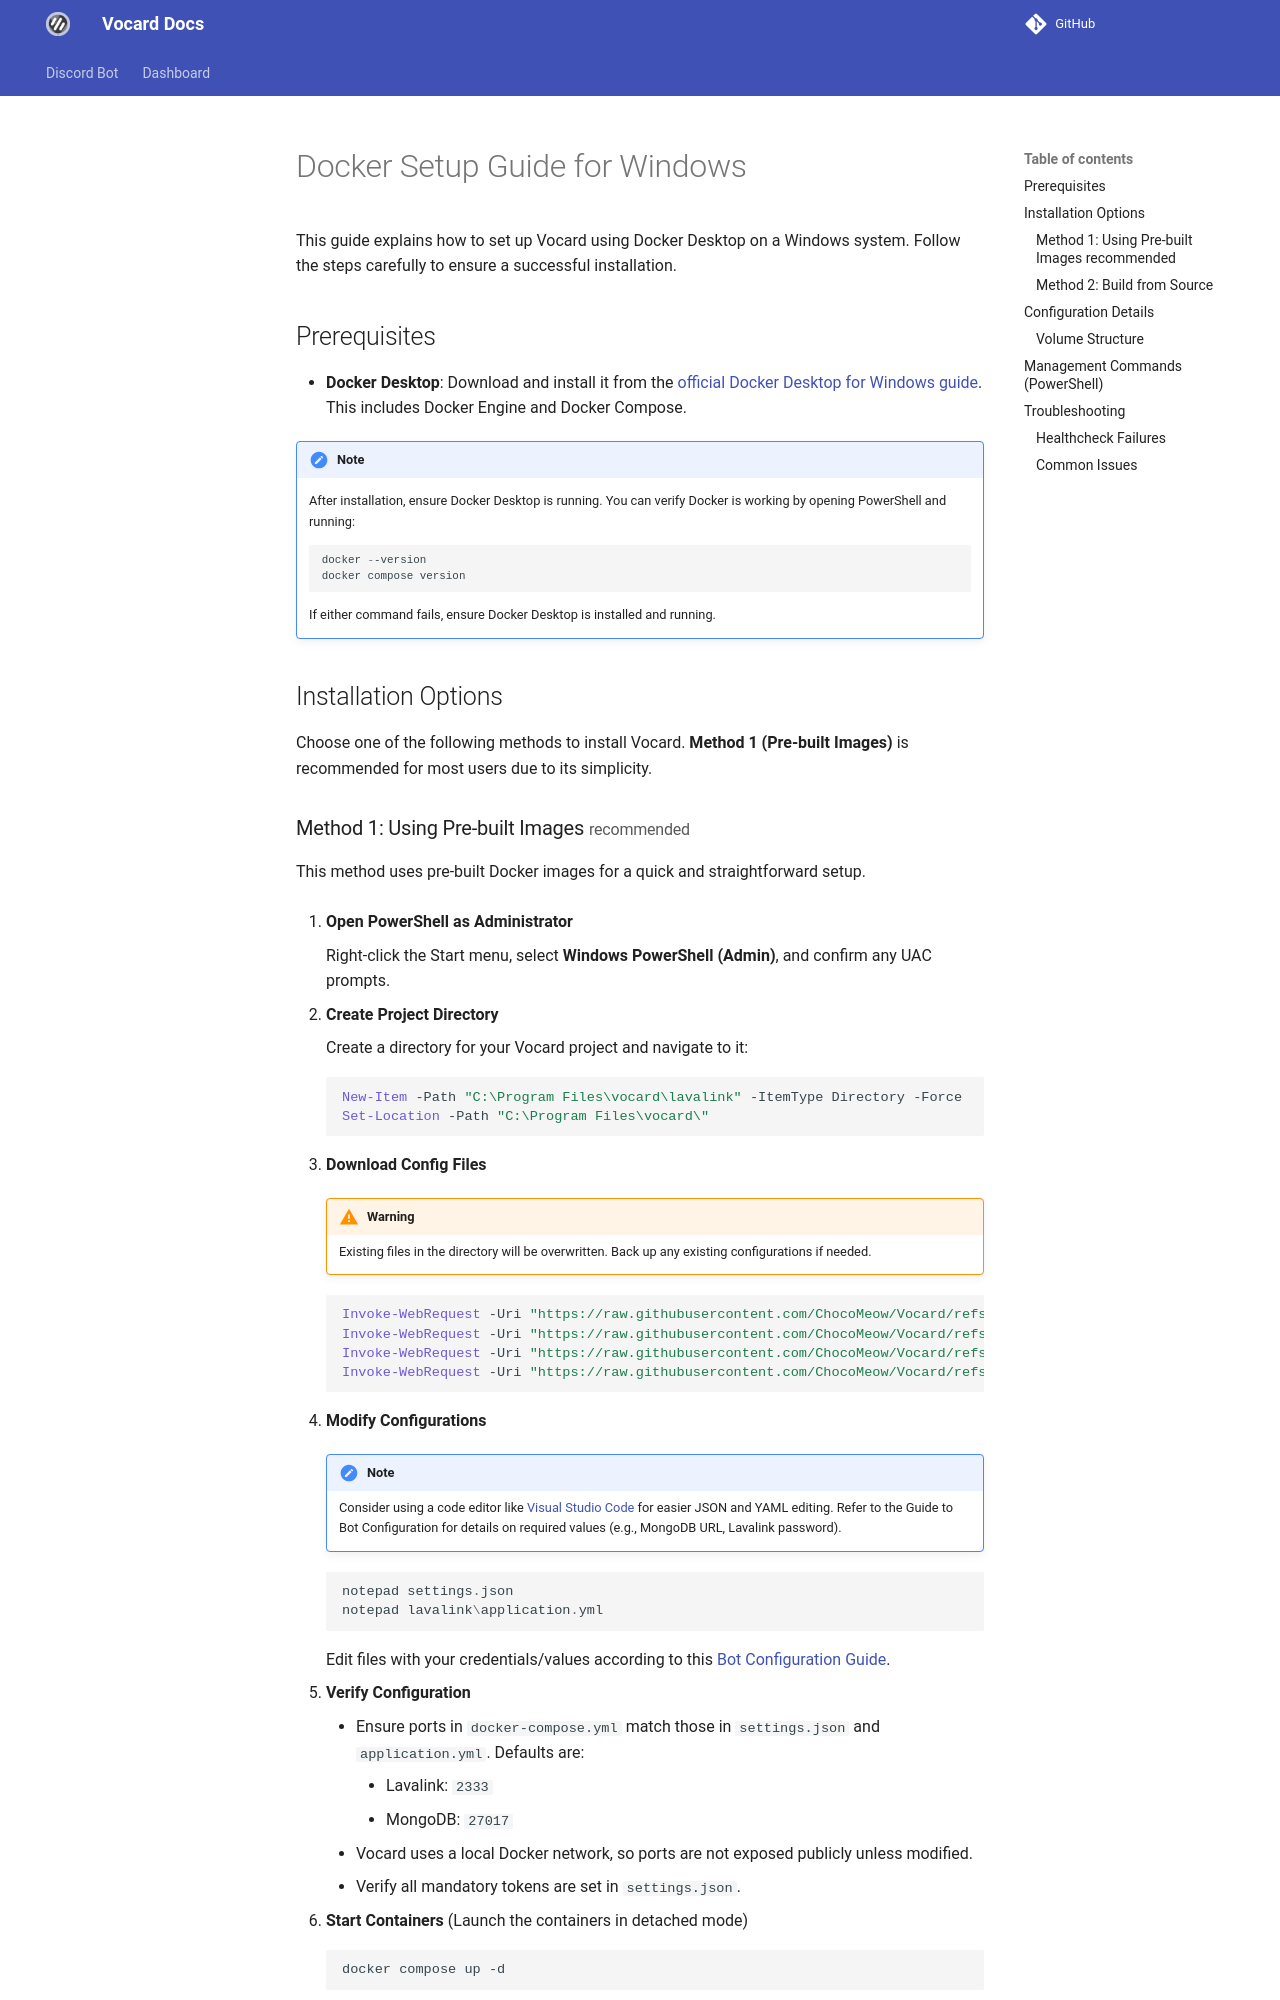

repository: ChocoMeow/Vocard-Docs · page: 2.7.2/bot/setup/docker-windows/index.html · generator: mkdocs

# Docker Setup Guide for Windows

This guide explains how to set up Vocard using Docker Desktop on a Windows system. Follow the steps carefully to ensure a successful installation.

## Prerequisites

-   **Docker Desktop**: Download and install it from the [official Docker Desktop for Windows guide](https://docs.docker.com/desktop/install/windows-install/). This includes Docker Engine and Docker Compose.

!!! note

    After installation, ensure Docker Desktop is running. You can verify Docker is working by opening PowerShell and running:
    ```powershell
    docker --version
    docker compose version
    ```
    If either command fails, ensure Docker Desktop is installed and running.

## Installation Options

Choose one of the following methods to install Vocard. **Method 1 (Pre-built Images)** is recommended for most users due to its simplicity.
